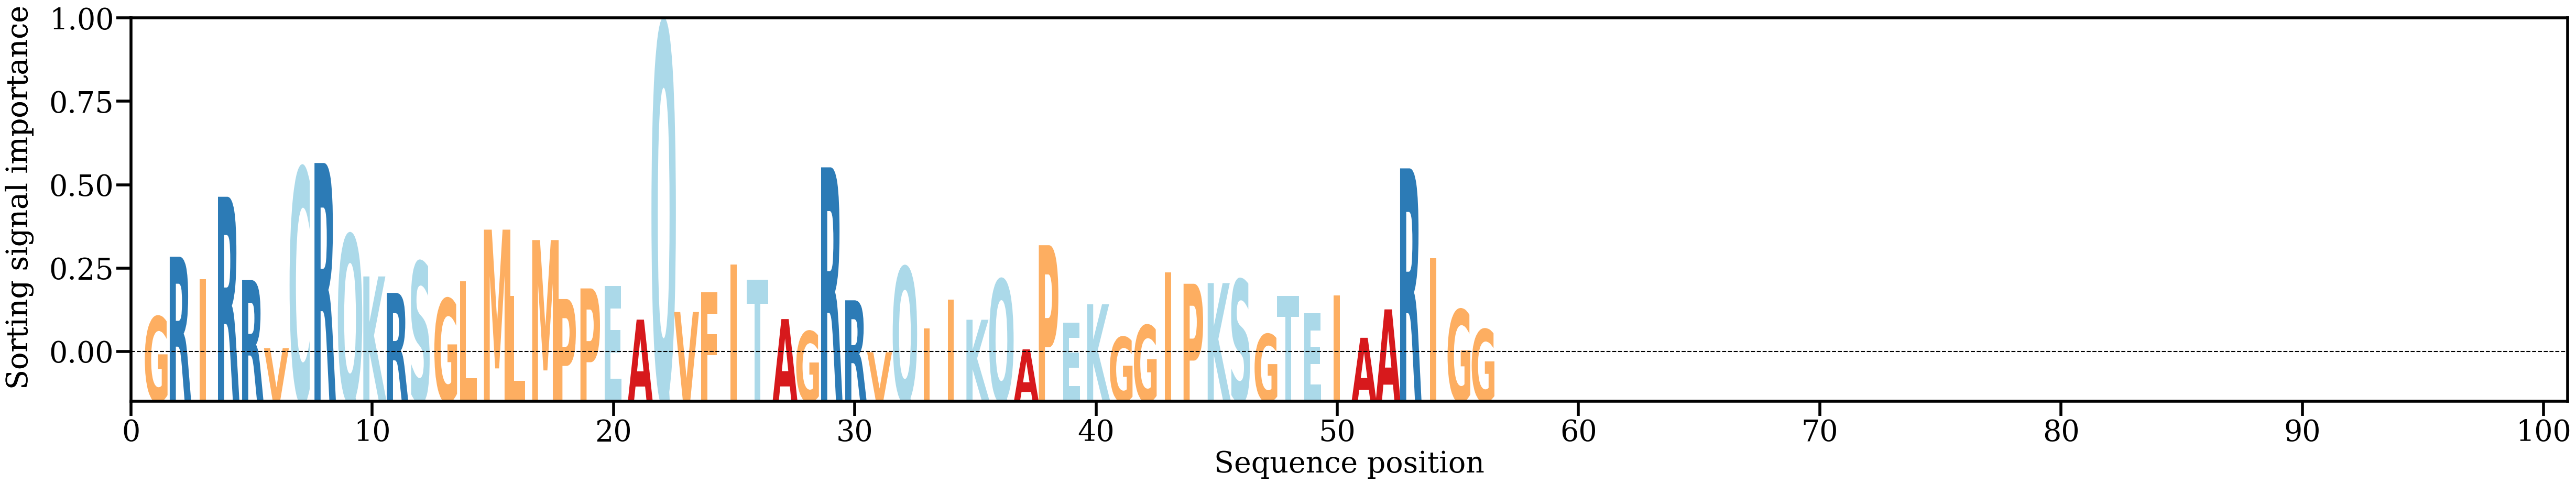

Values plotted in this chart, from the file beside it:
AA, Alpha
G, [0.0118908]
R, [0.02178676]
I, [0.01803047]
R, [0.03167449]
R, [0.01791518]
V, [0.00668144]
C, [0.03636792]
R, [0.03725092]
Q, [0.02538803]
K, [0.01852143]
R, [0.01580746]
S, [0.02091096]
G, [0.01484437]
L, [0.01772569]
M, [0.02624629]
L, [0.01527926]
M, [0.0245272]
P, [0.0147888]
P, [0.01654416]
E, [0.01693704]
A, [0.01139171]
Q, [0.06019404]
V, [0.01265036]
F, [0.01588134]
I, [0.0204875]
T, [0.01795401]
A, [0.01148313]
G, [0.00946336]
R, [0.03653541]
R, [0.01458417]
V, [0.00601351]
Q, [0.02006895]
I, [0.00998208]
I, [0.01466258]
K, [0.01137122]
Q, [0.01800721]
A, [0.00647882]
P, [0.02367603]
E, [0.01092323]
K, [0.01392753]
G, [0.0085082]
G, [0.01045269]
I, [0.01918731]
P, [0.0173135]
K, [0.01742269]
S, [0.01797471]
G, [0.00898288]
T, [0.01526857]
E, [0.01244567]
I, [0.0153722]
A, [0.00839393]
A, [0.01308404]
R, [0.03636511]
I, [0.02153884]
G, [0.0130438]
G, [0.00979099]
